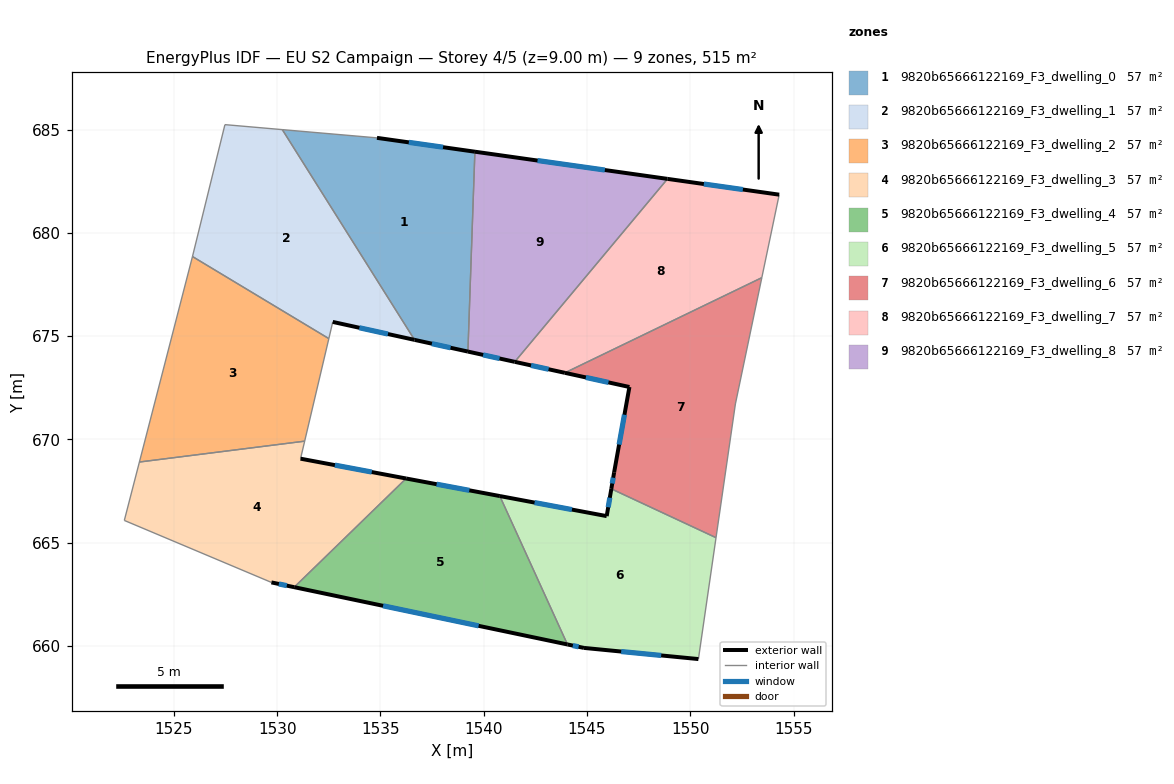
=== STOREY PLAN SPEC (per zone: floor XY polygon, exterior-wall plan segments, windows/doors) ===
zone 1: 9820b65666122169_F3_dwelling_0  (57.2 m²)
  floor: (1539.57, 683.93) (1539.23, 674.25) (1536.65, 674.82) (1530.25, 684.99) (1534.83, 684.60)
  exterior wall: (1536.65, 674.82) – (1539.23, 674.25)  [2.6 m]
    window: (1537.49, 674.63) – (1538.39, 674.44)  [1.0 m²]
  exterior wall: (1539.57, 683.93) – (1534.83, 684.60)  [4.8 m]
    window: (1538.03, 684.14) – (1536.37, 684.38)  [1.8 m²]
  interior walls: 3
zone 2: 9820b65666122169_F3_dwelling_1  (57.2 m²)
  floor: (1530.25, 684.99) (1536.65, 674.82) (1532.69, 675.69) (1532.50, 674.88) (1525.90, 678.85) (1527.47, 685.24)
  exterior wall: (1532.69, 675.69) – (1536.65, 674.82)  [4.1 m]
    window: (1533.98, 675.40) – (1535.36, 675.10)  [1.5 m²]
  interior walls: 5
zone 3: 9820b65666122169_F3_dwelling_2  (57.2 m²)
  floor: (1532.50, 674.88) (1531.33, 669.91) (1523.33, 668.90) (1525.90, 678.85)
  interior walls: 4
zone 4: 9820b65666122169_F3_dwelling_3  (57.2 m²)
  floor: (1536.24, 668.11) (1530.83, 662.85) (1529.72, 663.08) (1522.60, 666.08) (1523.33, 668.90) (1531.33, 669.91) (1531.13, 669.07)
  exterior wall: (1536.24, 668.11) – (1531.13, 669.07)  [5.2 m]
    window: (1534.58, 668.42) – (1532.80, 668.75)  [1.9 m²]
  exterior wall: (1529.72, 663.08) – (1530.83, 662.85)  [1.1 m]
    window: (1530.08, 663.00) – (1530.47, 662.92)  [0.4 m²]
  interior walls: 5
zone 5: 9820b65666122169_F3_dwelling_4  (57.2 m²)
  floor: (1540.78, 667.26) (1544.05, 660.07) (1530.83, 662.85) (1536.24, 668.11)
  exterior wall: (1540.78, 667.26) – (1536.24, 668.11)  [4.6 m]
    window: (1539.30, 667.53) – (1537.72, 667.83)  [1.7 m²]
  exterior wall: (1530.83, 662.85) – (1544.05, 660.07)  [13.5 m]
    window: (1535.13, 661.94) – (1539.75, 660.97)  [5.0 m²]
  interior walls: 2
zone 6: 9820b65666122169_F3_dwelling_5  (57.2 m²)
  floor: (1551.24, 665.24) (1550.39, 659.37) (1544.85, 659.91) (1544.05, 660.07) (1540.78, 667.26) (1545.95, 666.29) (1546.18, 667.61)
  exterior wall: (1544.05, 660.07) – (1544.85, 659.91)  [0.8 m]
    window: (1544.31, 660.02) – (1544.59, 659.96)  [0.3 m²]
  exterior wall: (1545.95, 666.29) – (1540.78, 667.26)  [5.3 m]
    window: (1544.27, 666.60) – (1542.46, 666.94)  [1.9 m²]
  exterior wall: (1546.18, 667.61) – (1545.95, 666.29)  [1.3 m]
    window: (1546.10, 667.18) – (1546.03, 666.71)  [0.5 m²]
  exterior wall: (1544.85, 659.91) – (1550.39, 659.37)  [5.6 m]
    window: (1546.65, 659.73) – (1548.59, 659.54)  [2.0 m²]
  interior walls: 3
zone 7: 9820b65666122169_F3_dwelling_6  (57.2 m²)
  floor: (1553.46, 677.83) (1552.18, 671.72) (1551.24, 665.24) (1546.18, 667.61) (1546.31, 668.41) (1547.05, 672.54) (1543.93, 673.22)
  exterior wall: (1546.31, 668.41) – (1546.18, 667.61)  [0.8 m]
    window: (1546.27, 668.15) – (1546.22, 667.87)  [0.3 m²]
  exterior wall: (1547.05, 672.54) – (1546.31, 668.41)  [4.2 m]
    window: (1546.81, 671.19) – (1546.55, 669.75)  [1.5 m²]
  exterior wall: (1543.93, 673.22) – (1547.05, 672.54)  [3.2 m]
    window: (1544.94, 673.00) – (1546.04, 672.76)  [1.2 m²]
  interior walls: 4
zone 8: 9820b65666122169_F3_dwelling_7  (57.2 m²)
  floor: (1554.30, 681.85) (1553.46, 677.83) (1543.93, 673.22) (1541.50, 673.75) (1548.90, 682.61)
  exterior wall: (1541.50, 673.75) – (1543.93, 673.22)  [2.5 m]
    window: (1542.29, 673.58) – (1543.14, 673.40)  [0.9 m²]
  exterior wall: (1554.30, 681.85) – (1548.90, 682.61)  [5.5 m]
    window: (1552.54, 682.09) – (1550.66, 682.36)  [2.0 m²]
  interior walls: 3
zone 9: 9820b65666122169_F3_dwelling_8  (57.2 m²)
  floor: (1548.90, 682.61) (1541.50, 673.75) (1539.23, 674.25) (1539.57, 683.93)
  exterior wall: (1539.23, 674.25) – (1541.50, 673.75)  [2.3 m]
    window: (1539.97, 674.09) – (1540.76, 673.92)  [0.9 m²]
  exterior wall: (1548.90, 682.61) – (1539.57, 683.93)  [9.4 m]
    window: (1545.86, 683.04) – (1542.61, 683.50)  [3.5 m²]
  interior walls: 2

=== DERIVED (storey summary) ===
Building: EU S2 Campaign
Storey: 4 of 5  (floor level z = 9.00 m)
Storey gross floor area: 514.8 m²
Zones on this storey: 9
  - 9820b65666122169_F3_dwelling_0: floor 57.2 m²; exterior wall 7.4 m (22.3 m²); 2 window(s) 2.7 m²; WWR 12.2%
  - 9820b65666122169_F3_dwelling_1: floor 57.2 m²; exterior wall 4.1 m (12.2 m²); 1 window(s) 1.5 m²; WWR 12.2%
  - 9820b65666122169_F3_dwelling_2: floor 57.2 m²
  - 9820b65666122169_F3_dwelling_3: floor 57.2 m²; exterior wall 6.3 m (19.0 m²); 2 window(s) 2.3 m²; WWR 12.2%
  - 9820b65666122169_F3_dwelling_4: floor 57.2 m²; exterior wall 18.1 m (54.4 m²); 2 window(s) 6.6 m²; WWR 12.2%
  - 9820b65666122169_F3_dwelling_5: floor 57.2 m²; exterior wall 13.0 m (39.0 m²); 4 window(s) 4.8 m²; WWR 12.2%
  - 9820b65666122169_F3_dwelling_6: floor 57.2 m²; exterior wall 8.2 m (24.6 m²); 3 window(s) 3.0 m²; WWR 12.2%
  - 9820b65666122169_F3_dwelling_7: floor 57.2 m²; exterior wall 7.9 m (23.8 m²); 2 window(s) 2.9 m²; WWR 12.2%
  - 9820b65666122169_F3_dwelling_8: floor 57.2 m²; exterior wall 11.7 m (35.2 m²); 2 window(s) 4.3 m²; WWR 12.2%
Zone adjacency (shared interzone walls):
  - 9820b65666122169_F3_dwelling_0 ↔ 9820b65666122169_F3_dwelling_1
  - 9820b65666122169_F3_dwelling_0 ↔ 9820b65666122169_F3_dwelling_8
  - 9820b65666122169_F3_dwelling_1 ↔ 9820b65666122169_F3_dwelling_2
  - 9820b65666122169_F3_dwelling_2 ↔ 9820b65666122169_F3_dwelling_3
  - 9820b65666122169_F3_dwelling_3 ↔ 9820b65666122169_F3_dwelling_4
  - 9820b65666122169_F3_dwelling_4 ↔ 9820b65666122169_F3_dwelling_5
  - 9820b65666122169_F3_dwelling_5 ↔ 9820b65666122169_F3_dwelling_6
  - 9820b65666122169_F3_dwelling_6 ↔ 9820b65666122169_F3_dwelling_7
  - 9820b65666122169_F3_dwelling_7 ↔ 9820b65666122169_F3_dwelling_8